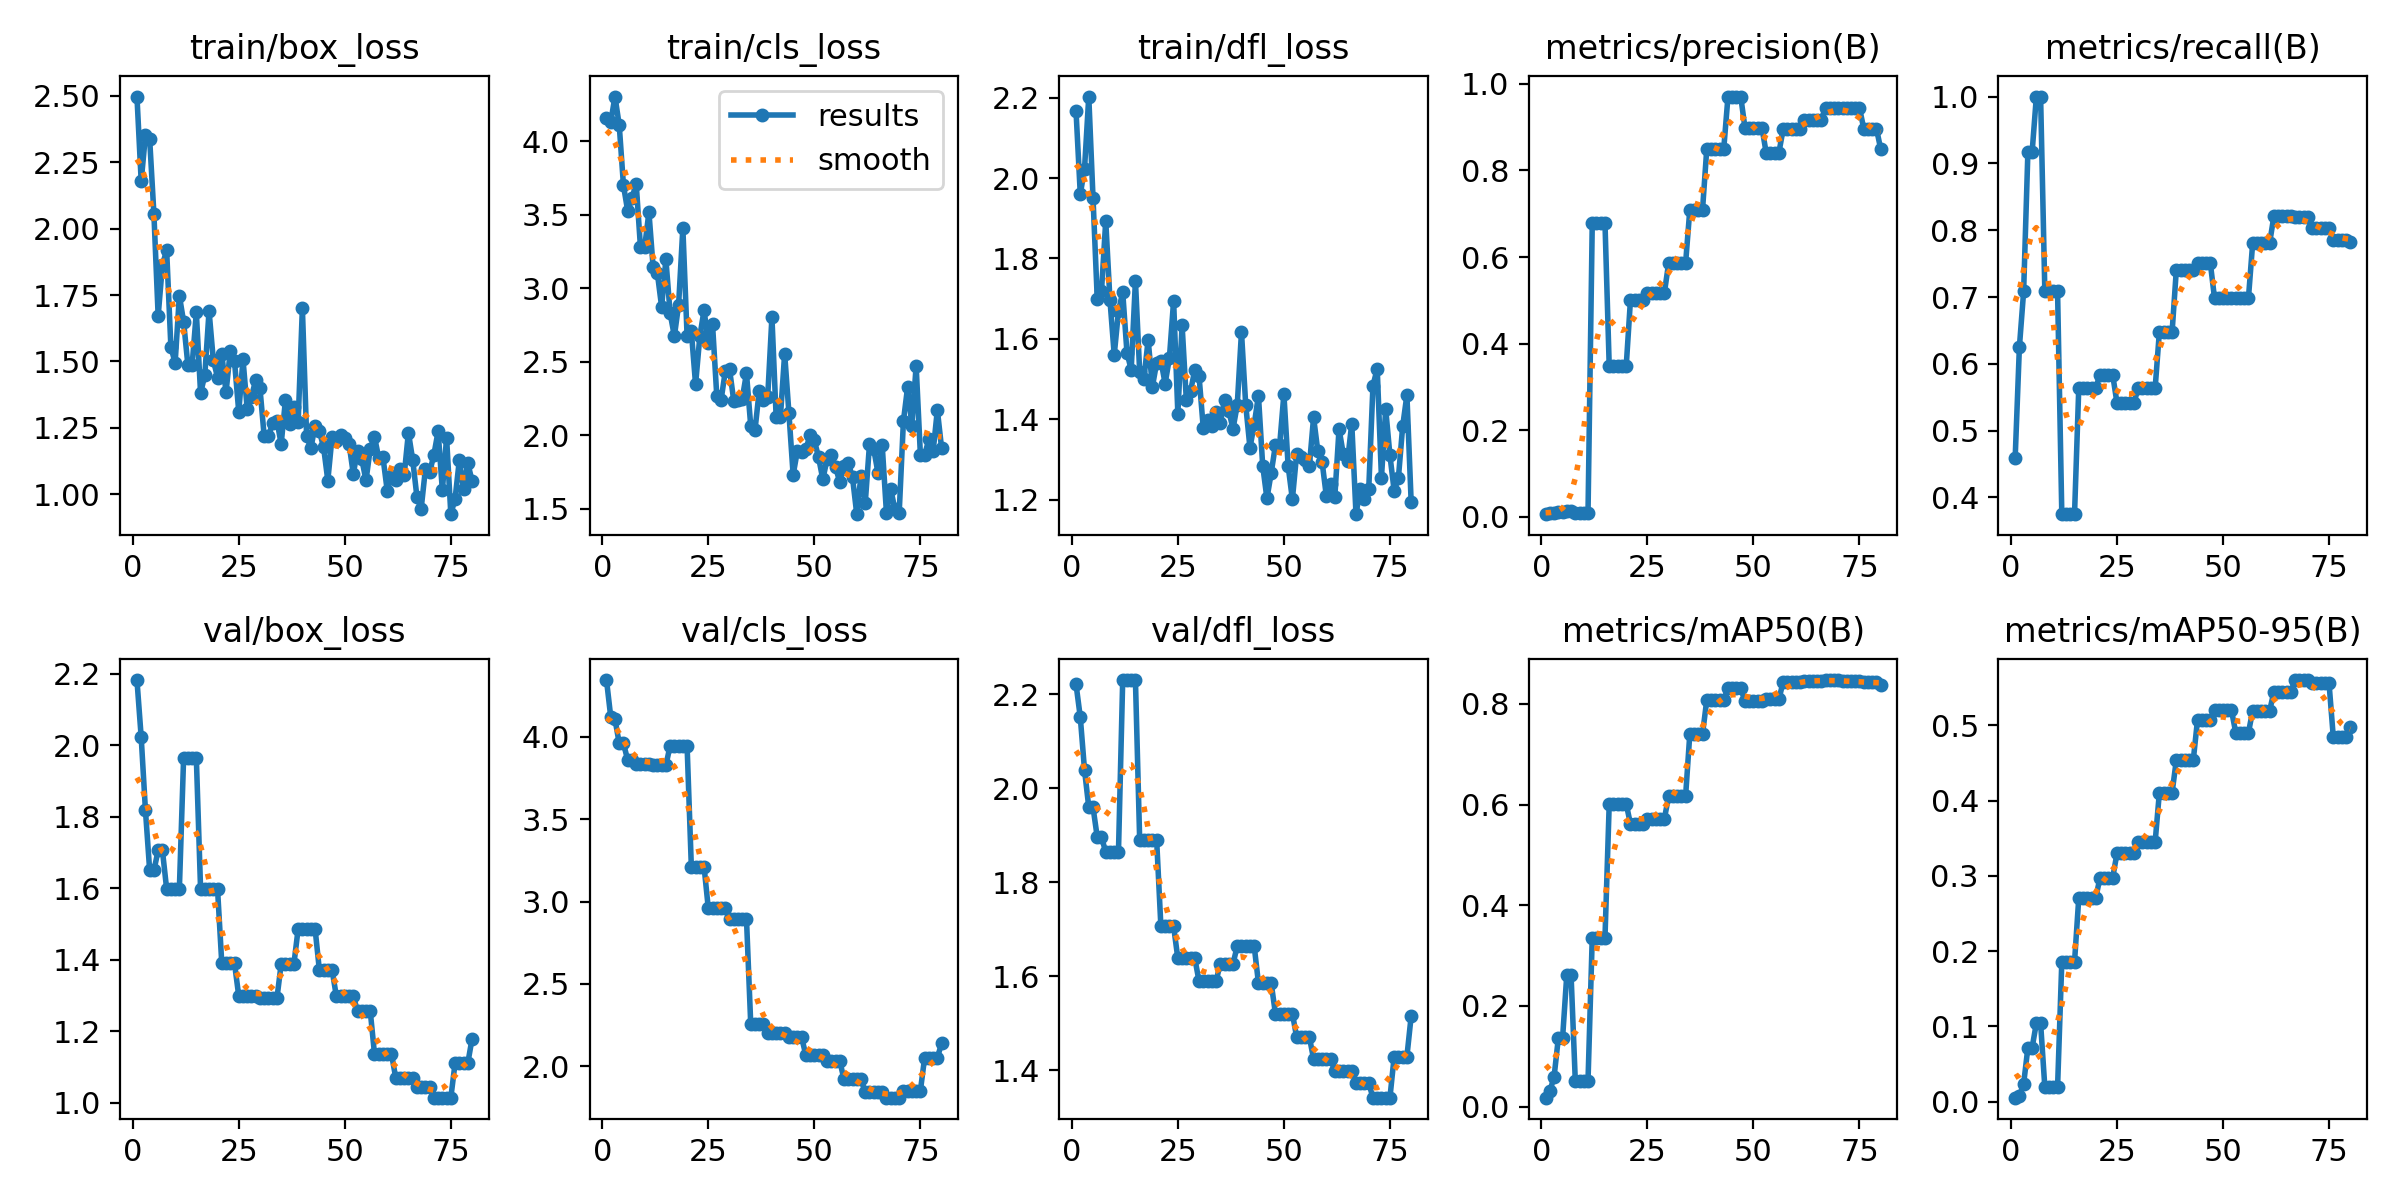

Data behind this chart, as committed beside it:
epoch, time, train/box_loss, train/cls_loss, train/dfl_loss, metrics/precision(B), metrics/recall(B), metrics/mAP50(B), metrics/mAP50-95(B), val/box_loss, val/cls_loss, val/dfl_loss, lr/pg0, lr/pg1, lr/pg2
1, 8.781, 2.497, 4.158, 2.166, 0.00568, 0.4583, 0.01784, 0.00534, 2.182, 4.345, 2.221, 7.5e-05, 7.5e-05, 7.5e-05
2, 16.52, 2.179, 4.131, 1.96, 0.00808, 0.625, 0.03044, 0.00766, 2.023, 4.121, 2.151, 0.0001605, 0.0001605, 0.0001605
3, 24.43, 2.351, 4.303, 2.023, 0.00903, 0.7083, 0.05937, 0.0236, 1.819, 4.108, 2.038, 0.0002438, 0.0002438, 0.0002438
4, 32.48, 2.336, 4.11, 2.203, 0.01133, 0.9167, 0.1359, 0.07172, 1.65, 3.961, 1.959, 0.000325, 0.000325, 0.000325
5, 40.55, 2.055, 3.699, 1.951, 0.01133, 0.9167, 0.1359, 0.07172, 1.65, 3.961, 1.959, 0.000404, 0.000404, 0.000404
6, 48.8, 1.671, 3.525, 1.699, 0.01302, 1, 0.2622, 0.1043, 1.706, 3.859, 1.896, 0.0004808, 0.0004808, 0.0004808
7, 57.62, 1.862, 3.612, 1.719, 0.01302, 1, 0.2622, 0.1043, 1.706, 3.859, 1.896, 0.0005554, 0.0005554, 0.0005554
8, 66.14, 1.919, 3.711, 1.894, 0.00842, 0.7083, 0.05153, 0.01921, 1.598, 3.838, 1.864, 0.0006279, 0.0006279, 0.0006279
9, 74.35, 1.555, 3.283, 1.696, 0.00842, 0.7083, 0.05153, 0.01921, 1.598, 3.838, 1.864, 0.0006983, 0.0006983, 0.0006983
10, 82.57, 1.494, 3.28, 1.56, 0.00842, 0.7083, 0.05153, 0.01921, 1.598, 3.838, 1.864, 0.0007664, 0.0007664, 0.0007664
11, 90.6, 1.748, 3.517, 1.668, 0.00842, 0.7083, 0.05153, 0.01921, 1.598, 3.838, 1.864, 0.0008324, 0.0008324, 0.0008324
12, 99.14, 1.65, 3.141, 1.717, 0.6788, 0.375, 0.3358, 0.1859, 1.964, 3.827, 2.23, 0.0008963, 0.0008963, 0.0008963
13, 107.9, 1.488, 3.101, 1.566, 0.6788, 0.375, 0.3358, 0.1859, 1.964, 3.827, 2.23, 0.0009579, 0.0009579, 0.0009579
14, 116.7, 1.485, 2.873, 1.523, 0.6788, 0.375, 0.3358, 0.1859, 1.964, 3.827, 2.23, 0.001017, 0.001017, 0.001017
15, 125.4, 1.685, 3.197, 1.745, 0.6788, 0.375, 0.3358, 0.1859, 1.964, 3.827, 2.23, 0.001033, 0.001033, 0.001033
16, 134.1, 1.381, 2.83, 1.518, 0.3471, 0.5643, 0.6015, 0.2706, 1.598, 3.947, 1.89, 0.001018, 0.001018, 0.001018
17, 143.6, 1.448, 2.674, 1.501, 0.3471, 0.5643, 0.6015, 0.2706, 1.598, 3.947, 1.89, 0.001002, 0.001002, 0.001002
18, 152.7, 1.69, 2.887, 1.598, 0.3471, 0.5643, 0.6015, 0.2706, 1.598, 3.947, 1.89, 0.000987, 0.000987, 0.000987
19, 162, 1.506, 3.41, 1.481, 0.3471, 0.5643, 0.6015, 0.2706, 1.598, 3.947, 1.89, 0.0009716, 0.0009716, 0.0009716
20, 171.2, 1.44, 2.677, 1.541, 0.3471, 0.5643, 0.6015, 0.2706, 1.598, 3.947, 1.89, 0.0009561, 0.0009561, 0.0009561
21, 180.3, 1.529, 2.707, 1.546, 0.4997, 0.5833, 0.5615, 0.2975, 1.39, 3.213, 1.706, 0.0009406, 0.0009406, 0.0009406
22, 189.2, 1.384, 2.346, 1.489, 0.4997, 0.5833, 0.5615, 0.2975, 1.39, 3.213, 1.706, 0.0009252, 0.0009252, 0.0009252
23, 198, 1.539, 2.672, 1.551, 0.4997, 0.5833, 0.5615, 0.2975, 1.39, 3.213, 1.706, 0.0009097, 0.0009097, 0.0009097
24, 207, 1.501, 2.851, 1.695, 0.4997, 0.5833, 0.5615, 0.2975, 1.39, 3.213, 1.706, 0.0008942, 0.0008942, 0.0008942
25, 215.9, 1.311, 2.63, 1.414, 0.5172, 0.5417, 0.5716, 0.3298, 1.299, 2.959, 1.638, 0.0008787, 0.0008787, 0.0008787
26, 224.8, 1.507, 2.753, 1.634, 0.5172, 0.5417, 0.5716, 0.3298, 1.299, 2.959, 1.638, 0.0008633, 0.0008633, 0.0008633
27, 234.2, 1.321, 2.267, 1.448, 0.5172, 0.5417, 0.5716, 0.3298, 1.299, 2.959, 1.638, 0.0008478, 0.0008478, 0.0008478
28, 243.9, 1.368, 2.237, 1.47, 0.5172, 0.5417, 0.5716, 0.3298, 1.299, 2.959, 1.638, 0.0008323, 0.0008323, 0.0008323
29, 253.2, 1.43, 2.435, 1.523, 0.5172, 0.5417, 0.5716, 0.3298, 1.299, 2.959, 1.638, 0.0008169, 0.0008169, 0.0008169
30, 262.6, 1.399, 2.451, 1.507, 0.5852, 0.5633, 0.616, 0.3448, 1.293, 2.896, 1.589, 0.0008014, 0.0008014, 0.0008014
31, 271.7, 1.218, 2.235, 1.377, 0.5852, 0.5633, 0.616, 0.3448, 1.293, 2.896, 1.589, 0.0007859, 0.0007859, 0.0007859
32, 280.9, 1.218, 2.243, 1.398, 0.5852, 0.5633, 0.616, 0.3448, 1.293, 2.896, 1.589, 0.0007705, 0.0007705, 0.0007705
33, 290.3, 1.269, 2.249, 1.384, 0.5852, 0.5633, 0.616, 0.3448, 1.293, 2.896, 1.589, 0.000755, 0.000755, 0.000755
34, 299.8, 1.277, 2.421, 1.419, 0.5852, 0.5633, 0.616, 0.3448, 1.293, 2.896, 1.589, 0.0007395, 0.0007395, 0.0007395
35, 309, 1.189, 2.066, 1.39, 0.7095, 0.6475, 0.7403, 0.4105, 1.388, 2.259, 1.627, 0.0007241, 0.0007241, 0.0007241
36, 318, 1.353, 2.033, 1.449, 0.7095, 0.6475, 0.7403, 0.4105, 1.388, 2.259, 1.627, 0.0007086, 0.0007086, 0.0007086
37, 327.2, 1.264, 2.303, 1.422, 0.7095, 0.6475, 0.7403, 0.4105, 1.388, 2.259, 1.627, 0.0006931, 0.0006931, 0.0006931
38, 336.8, 1.329, 2.241, 1.376, 0.7095, 0.6475, 0.7403, 0.4105, 1.388, 2.259, 1.627, 0.0006777, 0.0006777, 0.0006777
39, 346.2, 1.271, 2.259, 1.435, 0.8503, 0.7407, 0.8077, 0.4541, 1.486, 2.202, 1.664, 0.0006622, 0.0006622, 0.0006622
40, 355.4, 1.701, 2.803, 1.617, 0.8503, 0.7407, 0.8077, 0.4541, 1.486, 2.202, 1.664, 0.0006467, 0.0006467, 0.0006467
41, 364.4, 1.22, 2.121, 1.436, 0.8503, 0.7407, 0.8077, 0.4541, 1.486, 2.202, 1.664, 0.0006312, 0.0006312, 0.0006312
42, 373.6, 1.173, 2.124, 1.329, 0.8503, 0.7407, 0.8077, 0.4541, 1.486, 2.202, 1.664, 0.0006158, 0.0006158, 0.0006158
43, 382.4, 1.258, 2.556, 1.387, 0.8503, 0.7407, 0.8077, 0.4541, 1.486, 2.202, 1.664, 0.0006003, 0.0006003, 0.0006003
44, 391.4, 1.238, 2.154, 1.459, 0.9709, 0.7513, 0.8316, 0.5077, 1.372, 2.176, 1.586, 0.0005848, 0.0005848, 0.0005848
45, 400.4, 1.178, 1.731, 1.285, 0.9709, 0.7513, 0.8316, 0.5077, 1.372, 2.176, 1.586, 0.0005694, 0.0005694, 0.0005694
46, 409.2, 1.052, 1.894, 1.203, 0.9709, 0.7513, 0.8316, 0.5077, 1.372, 2.176, 1.586, 0.0005539, 0.0005539, 0.0005539
47, 418.1, 1.217, 1.888, 1.266, 0.9709, 0.7513, 0.8316, 0.5077, 1.372, 2.176, 1.586, 0.0005384, 0.0005384, 0.0005384
48, 427.3, 1.2, 1.905, 1.336, 0.8988, 0.6986, 0.805, 0.5199, 1.299, 2.068, 1.521, 0.000523, 0.000523, 0.000523
49, 436.9, 1.223, 2.001, 1.336, 0.8988, 0.6986, 0.805, 0.5199, 1.299, 2.068, 1.521, 0.0005075, 0.0005075, 0.0005075
50, 446.1, 1.211, 1.965, 1.463, 0.8988, 0.6986, 0.805, 0.5199, 1.299, 2.068, 1.521, 0.000492, 0.000492, 0.000492
51, 455.5, 1.191, 1.85, 1.284, 0.8988, 0.6986, 0.805, 0.5199, 1.299, 2.068, 1.521, 0.0004766, 0.0004766, 0.0004766
52, 464.6, 1.077, 1.7, 1.201, 0.8988, 0.6986, 0.805, 0.5199, 1.299, 2.068, 1.521, 0.0004611, 0.0004611, 0.0004611
53, 473.6, 1.164, 1.838, 1.313, 0.8412, 0.6985, 0.8086, 0.4905, 1.256, 2.031, 1.471, 0.0004456, 0.0004456, 0.0004456
54, 482.5, 1.133, 1.867, 1.307, 0.8412, 0.6985, 0.8086, 0.4905, 1.256, 2.031, 1.471, 0.0004302, 0.0004302, 0.0004302
55, 491.3, 1.052, 1.786, 1.3, 0.8412, 0.6985, 0.8086, 0.4905, 1.256, 2.031, 1.471, 0.0004147, 0.0004147, 0.0004147
56, 500.4, 1.172, 1.681, 1.283, 0.8412, 0.6985, 0.8086, 0.4905, 1.256, 2.031, 1.471, 0.0003992, 0.0003992, 0.0003992
57, 509.5, 1.217, 1.793, 1.405, 0.8952, 0.7809, 0.8437, 0.5193, 1.137, 1.921, 1.424, 0.0003837, 0.0003837, 0.0003837
58, 518.6, 1.137, 1.813, 1.321, 0.8952, 0.7809, 0.8437, 0.5193, 1.137, 1.921, 1.424, 0.0003683, 0.0003683, 0.0003683
59, 527.6, 1.14, 1.713, 1.295, 0.8952, 0.7809, 0.8437, 0.5193, 1.137, 1.921, 1.424, 0.0003528, 0.0003528, 0.0003528
60, 536.8, 1.014, 1.464, 1.209, 0.8952, 0.7809, 0.8437, 0.5193, 1.137, 1.921, 1.424, 0.0003373, 0.0003373, 0.0003373
... 20 more rows
